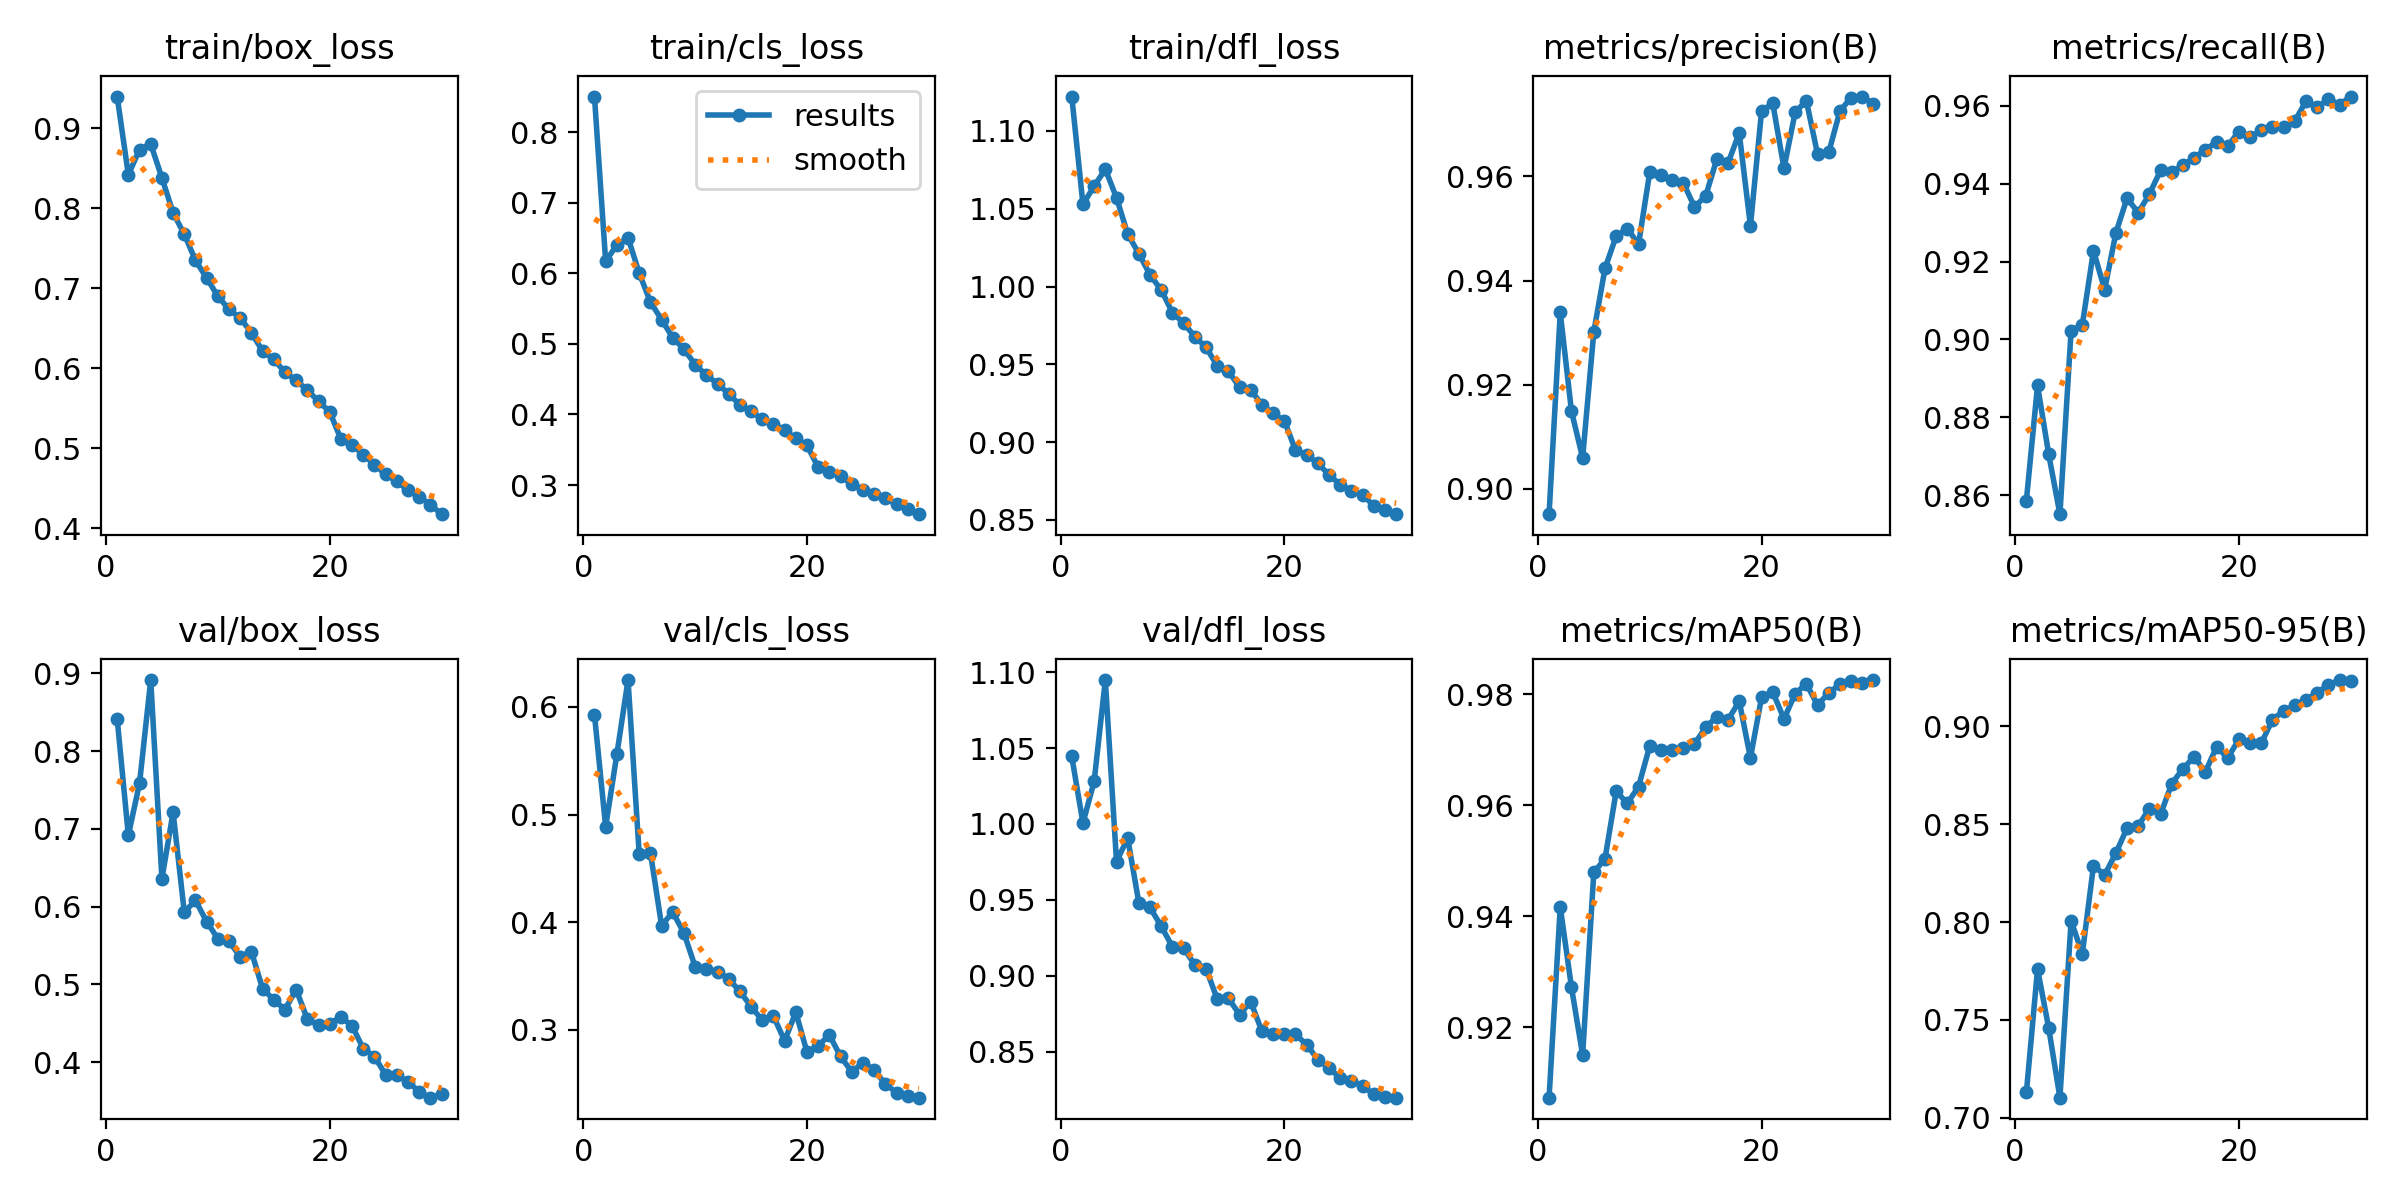

The table this chart was drawn from, first rows:
epoch, time, train/box_loss, train/cls_loss, train/dfl_loss, metrics/precision(B), metrics/recall(B), metrics/mAP50(B), metrics/mAP50-95(B), val/box_loss, val/cls_loss, val/dfl_loss, lr/pg0, lr/pg1, lr/pg2
1, 445.9, 0.9398, 0.8505, 1.122, 0.8951, 0.8586, 0.9073, 0.7129, 0.8416, 0.5927, 1.044, 0.003331, 0.003331, 0.07002
2, 882.2, 0.8419, 0.6171, 1.053, 0.9339, 0.8881, 0.9417, 0.776, 0.6917, 0.4887, 1.001, 0.006445, 0.006445, 0.0398
3, 1316, 0.8735, 0.6401, 1.065, 0.9149, 0.8704, 0.9273, 0.7457, 0.7586, 0.5558, 1.028, 0.009338, 0.009338, 0.009358
4, 1749, 0.8805, 0.6504, 1.075, 0.9059, 0.8551, 0.915, 0.7103, 0.8912, 0.6248, 1.095, 0.00901, 0.00901, 0.00901
5, 2182, 0.8381, 0.6003, 1.057, 0.9301, 0.9023, 0.9479, 0.8006, 0.636, 0.4632, 0.9752, 0.00868, 0.00868, 0.00868
6, 2616, 0.7943, 0.5593, 1.034, 0.9423, 0.9037, 0.9504, 0.7837, 0.7212, 0.4646, 0.9906, 0.00835, 0.00835, 0.00835
7, 3050, 0.7675, 0.5344, 1.021, 0.9485, 0.9228, 0.9625, 0.8288, 0.5929, 0.397, 0.948, 0.00802, 0.00802, 0.00802
8, 3483, 0.7349, 0.5087, 1.007, 0.9499, 0.9128, 0.9603, 0.8241, 0.608, 0.4094, 0.945, 0.00769, 0.00769, 0.00769
9, 3916, 0.7128, 0.4925, 0.9977, 0.947, 0.9274, 0.9634, 0.8352, 0.5808, 0.39, 0.9326, 0.00736, 0.00736, 0.00736
10, 4349, 0.6901, 0.4708, 0.9832, 0.9608, 0.9363, 0.9707, 0.848, 0.5589, 0.3587, 0.9192, 0.00703, 0.00703, 0.00703
11, 4783, 0.6734, 0.4557, 0.9765, 0.9603, 0.9325, 0.97, 0.8492, 0.5555, 0.3568, 0.9183, 0.0067, 0.0067, 0.0067
12, 5216, 0.6627, 0.4436, 0.9678, 0.9594, 0.9374, 0.97, 0.858, 0.5357, 0.3542, 0.9072, 0.00637, 0.00637, 0.00637
13, 5652, 0.6444, 0.4293, 0.9609, 0.9588, 0.9434, 0.9703, 0.8551, 0.5421, 0.3474, 0.9047, 0.00604, 0.00604, 0.00604
14, 6089, 0.6215, 0.4134, 0.9491, 0.9541, 0.943, 0.971, 0.8708, 0.4947, 0.3359, 0.8848, 0.00571, 0.00571, 0.00571
15, 6523, 0.6112, 0.4043, 0.9454, 0.9562, 0.9447, 0.974, 0.8783, 0.4803, 0.3217, 0.8852, 0.00538, 0.00538, 0.00538
16, 6961, 0.5949, 0.3932, 0.9354, 0.9634, 0.9467, 0.9759, 0.8844, 0.4678, 0.309, 0.8745, 0.00505, 0.00505, 0.00505
17, 458.4, 0.5847, 0.3868, 0.9336, 0.9626, 0.9487, 0.9754, 0.8767, 0.4934, 0.3127, 0.883, 0.00472, 0.00472, 0.00472
18, 909.3, 0.5728, 0.3779, 0.9239, 0.9683, 0.9508, 0.9787, 0.8895, 0.4557, 0.29, 0.8634, 0.00439, 0.00439, 0.00439
19, 1348, 0.5585, 0.366, 0.9184, 0.9505, 0.9497, 0.9685, 0.8838, 0.4479, 0.3164, 0.862, 0.00406, 0.00406, 0.00406
20, 1788, 0.5456, 0.3561, 0.9137, 0.9726, 0.9534, 0.9795, 0.8933, 0.4499, 0.2794, 0.8614, 0.00373, 0.00373, 0.00373
21, 2234, 0.5113, 0.3251, 0.8948, 0.974, 0.952, 0.9804, 0.8914, 0.4583, 0.2854, 0.8614, 0.0034, 0.0034, 0.0034
22, 2667, 0.504, 0.3185, 0.8916, 0.9616, 0.9538, 0.9756, 0.8913, 0.4468, 0.2953, 0.8547, 0.00307, 0.00307, 0.00307
23, 3100, 0.4919, 0.3127, 0.8865, 0.9723, 0.9546, 0.9801, 0.9035, 0.4176, 0.2754, 0.8448, 0.00274, 0.00274, 0.00274
24, 3533, 0.4792, 0.3014, 0.8788, 0.9745, 0.9545, 0.9819, 0.9078, 0.4074, 0.2612, 0.8394, 0.00241, 0.00241, 0.00241
25, 3966, 0.4672, 0.2929, 0.8727, 0.9643, 0.9562, 0.978, 0.9108, 0.384, 0.2696, 0.8326, 0.00208, 0.00208, 0.00208
26, 4399, 0.4588, 0.2873, 0.8687, 0.9646, 0.9612, 0.9802, 0.9136, 0.3839, 0.2631, 0.8309, 0.00175, 0.00175, 0.00175
27, 4832, 0.4471, 0.2814, 0.8662, 0.9725, 0.9596, 0.9818, 0.9173, 0.3752, 0.2497, 0.8277, 0.00142, 0.00142, 0.00142
28, 5265, 0.4395, 0.2725, 0.859, 0.9751, 0.9617, 0.9823, 0.9212, 0.3621, 0.2419, 0.8219, 0.00109, 0.00109, 0.00109
29, 5698, 0.4292, 0.2656, 0.8563, 0.9753, 0.9604, 0.9821, 0.9237, 0.3546, 0.2389, 0.8202, 0.00076, 0.00076, 0.00076
30, 6134, 0.4174, 0.2587, 0.8536, 0.9739, 0.9624, 0.9826, 0.9232, 0.3587, 0.2371, 0.8198, 0.00043, 0.00043, 0.00043
